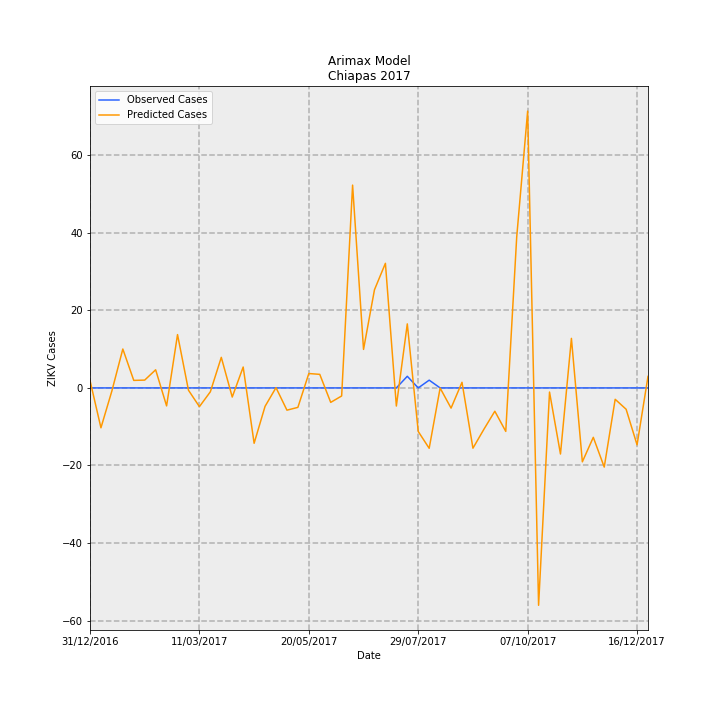

Data behind this chart, as committed beside it:
Date, predictions_incidence, observed_incidence, Predicted Cases, Observed Cases, error
31/12/2016, 0.03689, 0.0, 1.925, 0.0, -1.925
07/01/2017, -0.1972, 0.0, -10.29, 0.0, 10.29
14/01/2017, -0.01494, 0.0, -0.7794, 0.0, 0.7794
21/01/2017, 0.1923, 0.0, 10.03, 0.0, -10.03
28/01/2017, 0.03715, 0.0, 1.938, 0.0, -1.938
04/02/2017, 0.03868, 0.0, 2.018, 0.0, -2.018
11/02/2017, 0.08963, 0.0, 4.677, 0.0, -4.677
18/02/2017, -0.08892, 0.0, -4.64, 0.0, 4.64
25/02/2017, 0.2636, 0.0, 13.75, 0.0, -13.75
04/03/2017, -0.01135, 0.0, -0.5925, 0.0, 0.5925
11/03/2017, -0.09259, 0.0, -4.831, 0.0, 4.831
18/03/2017, -0.01907, 0.0, -0.995, 0.0, 0.995
25/03/2017, 0.1512, 0.0, 7.887, 0.0, -7.887
01/04/2017, -0.04509, 0.0, -2.353, 0.0, 2.353
08/04/2017, 0.1033, 0.0, 5.389, 0.0, -5.389
15/04/2017, -0.2737, 0.0, -14.28, 0.0, 14.28
22/04/2017, -0.09106, 0.0, -4.751, 0.0, 4.751
29/04/2017, 0.001344, 0.0, 0.07012, 0.0, -0.07012
06/05/2017, -0.11, 0.0, -5.739, 0.0, 5.739
13/05/2017, -0.09616, 0.0, -5.017, 0.0, 5.017
20/05/2017, 0.07115, 0.0, 3.712, 0.0, -3.712
27/05/2017, 0.06702, 0.0, 3.497, 0.0, -3.497
03/06/2017, -0.07144, 0.0, -3.728, 0.0, 3.728
10/06/2017, -0.0398, 0.0, -2.077, 0.0, 2.077
17/06/2017, 1.003, 0.0, 52.31, 0.0, -52.31
24/06/2017, 0.1904, 0.0, 9.933, 0.0, -9.933
01/07/2017, 0.4852, 0.0, 25.32, 0.0, -25.32
08/07/2017, 0.6159, 0.0, 32.14, 0.0, -32.14
15/07/2017, -0.08957, 0.0, -4.674, 0.0, 4.674
22/07/2017, 0.3165, 0.05749, 16.52, 3.0, -13.52
29/07/2017, -0.2153, 0.0, -11.23, 0.0, 11.23
05/08/2017, -0.2985, 0.03833, -15.57, 2.0, 17.57
12/08/2017, -0.0005846, 0.0, -0.03051, 0.0, 0.03051
19/08/2017, -0.09982, 0.0, -5.208, 0.0, 5.208
26/08/2017, 0.02779, 0.0, 1.45, 0.0, -1.45
02/09/2017, -0.298, 0.0, -15.55, 0.0, 15.55
09/09/2017, -0.2046, 0.0, -10.67, 0.0, 10.67
16/09/2017, -0.1152, 0.0, -6.011, 0.0, 6.011
23/09/2017, -0.2149, 0.0, -11.22, 0.0, 11.22
30/09/2017, 0.7457, 0.0, 38.91, 0.0, -38.91
07/10/2017, 1.368, 0.0, 71.4, 0.0, -71.4
14/10/2017, -1.075, 0.0, -56.07, 0.0, 56.07
21/10/2017, -0.02047, 0.0, -1.068, 0.0, 1.068
28/10/2017, -0.3267, 0.0, -17.05, 0.0, 17.05
04/11/2017, 0.2449, 0.0, 12.78, 0.0, -12.78
11/11/2017, -0.3653, 0.0, -19.06, 0.0, 19.06
18/11/2017, -0.2442, 0.0, -12.74, 0.0, 12.74
25/11/2017, -0.3913, 0.0, -20.42, 0.0, 20.42
02/12/2017, -0.05621, 0.0, -2.933, 0.0, 2.933
09/12/2017, -0.1055, 0.0, -5.504, 0.0, 5.504
16/12/2017, -0.2814, 0.0, -14.68, 0.0, 14.68
23/12/2017, 0.05693, 0.0, 2.971, 0.0, -2.971
